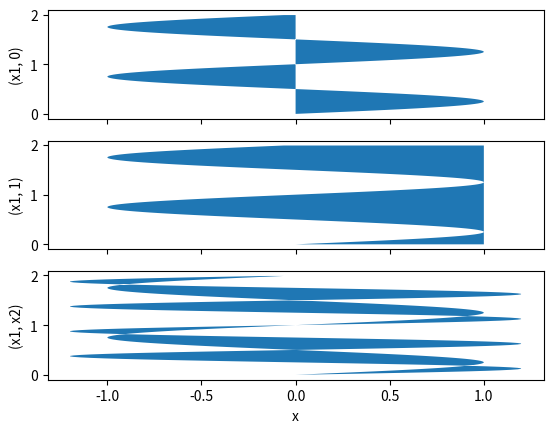
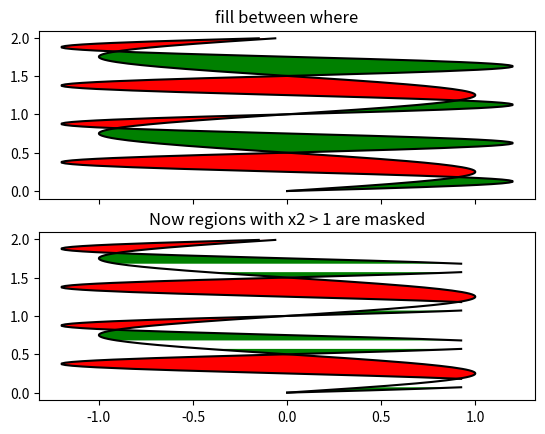

Write Python code to recreate these figures, in order.
import matplotlib.pyplot as plt
import numpy as np


y = np.arange(0.0, 2, 0.01)
x1 = np.sin(2 * np.pi * y)
x2 = 1.2 * np.sin(4 * np.pi * y)

fig, [ax1, ax2, ax3] = plt.subplots(3, 1, sharex=True)

ax1.fill_betweenx(y, 0, x1)
ax1.set_ylabel('(x1, 0)')

ax2.fill_betweenx(y, x1, 1)
ax2.set_ylabel('(x1, 1)')

ax3.fill_betweenx(y, x1, x2)
ax3.set_ylabel('(x1, x2)')
ax3.set_xlabel('x')

# now fill between x1 and x2 where a logical condition is met.  Note
# this is different than calling
#   fill_between(y[where], x1[where], x2[where])
# because of edge effects over multiple contiguous regions.

fig, [ax, ax1] = plt.subplots(2, 1, sharex=True)
ax.plot(x1, y, x2, y, color='black')
ax.fill_betweenx(y, x1, x2, where=x2 >= x1, facecolor='green')
ax.fill_betweenx(y, x1, x2, where=x2 <= x1, facecolor='red')
ax.set_title('fill between where')

# Test support for masked arrays.
x2 = np.ma.masked_greater(x2, 1.0)
ax1.plot(x1, y, x2, y, color='black')
ax1.fill_betweenx(y, x1, x2, where=x2 >= x1, facecolor='green')
ax1.fill_betweenx(y, x1, x2, where=x2 <= x1, facecolor='red')
ax1.set_title('Now regions with x2 > 1 are masked')

# This example illustrates a problem; because of the data
# gridding, there are undesired unfilled triangles at the crossover
# points.  A brute-force solution would be to interpolate all
# arrays to a very fine grid before plotting.

plt.show()